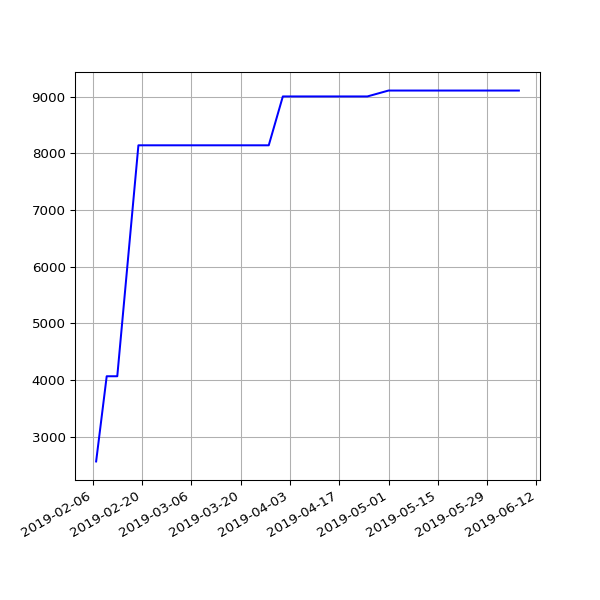

Source data for this figure (header and first rows):
date, value
2019-02-07 06:28:15 +0000, 2563
2019-02-10 07:01:57 +0000, 4066
2019-02-13 06:35:54 +0000, 4066
2019-02-19 07:05:30 +0000, 8140
2019-02-22 06:55:53 +0000, 8140
2019-02-25 06:38:05 +0000, 8140
2019-03-01 06:43:32 +0000, 8140
2019-03-04 07:01:27 +0000, 8140
2019-03-07 07:15:07 +0000, 8140
2019-03-10 06:41:23 +0000, 8140
2019-03-13 06:35:04 +0000, 8140
2019-03-16 06:34:51 +0000, 8140
2019-03-19 06:42:23 +0000, 8140
2019-03-22 06:58:13 +0000, 8140
2019-03-25 06:50:58 +0000, 8140
2019-03-28 07:47:59 +0000, 8140
2019-04-01 07:40:45 +0100, 9002
2019-04-04 06:42:25 +0100, 9002
2019-04-07 06:51:48 +0100, 9002
2019-04-10 06:56:15 +0100, 9002
2019-04-16 11:24:05 +0100, 9002
2019-04-19 07:16:50 +0100, 9002
2019-04-22 07:00:26 +0100, 9002
2019-04-25 02:35:56 +0100, 9002
2019-05-01 07:20:31 +0100, 9106
2019-05-04 07:15:27 +0100, 9106
2019-05-07 07:29:37 +0100, 9106
2019-05-10 07:10:29 +0100, 9106
2019-05-13 07:01:24 +0100, 9106
2019-05-16 07:14:22 +0100, 9106
2019-05-19 06:46:07 +0100, 9106
2019-05-22 07:06:31 +0100, 9106
2019-05-25 07:04:15 +0100, 9106
2019-06-01 06:56:39 +0100, 9106
2019-06-04 06:58:16 +0100, 9106
2019-06-07 07:01:51 +0100, 9106
